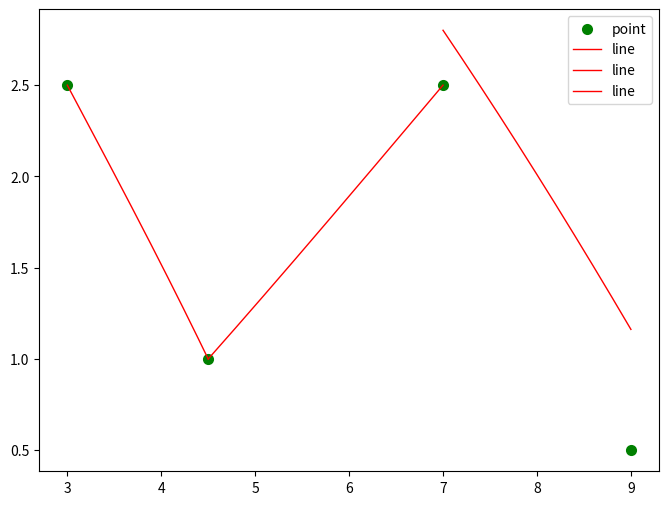

This figure's Python source:
#!/usr/bin/env python3
# -*- coding: utf-8 -*-

'''
三次样条插值
'''

import matplotlib.pyplot as plt
import numpy as np
from sympy import *


# 样本点
def sample():
    global Xi, Yi, a1, b1, c1, d1, a2, b2, c2, d2, a3, b3, c3, d3
    Xi = np.array([3, 4.5, 7, 9])
    Yi = np.array([2.5, 1, 2.5, 0.5])
    List = []
    a1 = Symbol('a1')
    b1 = Symbol('b1')
    c1 = Symbol('c1')
    d1 = Symbol('d1')
    a2 = Symbol('a2')
    b2 = Symbol('b2')
    c2 = Symbol('c2')
    d2 = Symbol('d2')
    a3 = Symbol('a3')
    b3 = Symbol('b3')
    c3 = Symbol('c3')
    d3 = Symbol('d3')
    List = [a1 * Xi[1] ** 3 + b1 * Xi[1] ** 2 + c1 * Xi[1] + d1 - 1,
            a2 * Xi[1] ** 3 + b2 * Xi[1] ** 2 + c2 * Xi[1] + d2 - 1,
            a2 * Xi[2] ** 3 + b2 * Xi[2] ** 2 + c2 * Xi[2] + d2 - 2.5,
            a3 * Xi[2] ** 3 + b3 * Xi[2] ** 2 + c3 * Xi[2] + d3 - 2.5,
            a1 * Xi[0] ** 3 + b1 * Xi[0] ** 2 + c1 * Xi[0] + d1 - 2.5,
            a3 * Xi[3] ** 3 + b3 * Xi[3] ** 2 + c3 * Xi[3] + d3 - 0.5,
            3 * a1 * Xi[1] ** 2 + 2 * b1 * Xi[1] + c1 - 3 * a2 * Xi[2] ** 2 + 2 * b2 * Xi[2] + c2,
            3 * a2 * Xi[2] ** 2 + 2 * b2 * Xi[2] + c2 - 3 * a3 * Xi[3] ** 2 + 2 * b3 * Xi[3] + c3,
            6 * a1 * Xi[1] + 2 * b1 - 6 * a2 * Xi[2] + 2 * b2,
            6 * a2 * Xi[2] + 2 * b2 - 6 * a3 * Xi[3] + 2 * b3,

            6 * Xi[0] * a1 + 2 * b1,
            6 * Xi[3] * a3 - 2 * b3,
            ]
    xs = solve(List, [a1, b1, c1, d1, a2, b2, c2, d2, a3, b3, c3, d3])
    print(xs)
    a1 = xs.get(a1)
    b1 = xs.get(b1)
    c1 = xs.get(c1)
    d1 = xs.get(d1)
    a2 = xs.get(a2)
    b2 = xs.get(b2)
    c2 = xs.get(c2)
    d2 = xs.get(d2)
    a3 = xs.get(a3)
    b3 = xs.get(b3)
    c3 = xs.get(c3)
    d3 = xs.get(d3)


def tsp(x):
    if Xi[0] <= x <= Xi[1]:
        y = a1 * x ** 3 + b1 * x ** 2 + c1 * x + d1
    if Xi[1] <= x <= Xi[2]:
        y = a2 * x ** 3 + b2 * x ** 2 + c2 * x + d2
    if Xi[2] <= x <= Xi[3]:
        y = a3 * x ** 2 + b3 * x ** 2 + c3 * x + d3

    return y


# 画样本点
def plot():
    plt.figure(figsize=(8, 6))  # 指定图像比例： 8：6
    plt.scatter(Xi, Yi, color="green", label="point", linewidth=2)
    # 画线
    x = np.linspace(Xi[0], Xi[1], 200)
    y = a1 * x ** 3 + b1 * x ** 2 + c1 * x + d1
    plt.plot(x, y, color="red", label="line", linewidth=1)
    x = np.linspace(Xi[1], Xi[2], 200)
    y = a2 * x ** 3 + b2 * x ** 2 + c2 * x + d2
    plt.plot(x, y, color="red", label="line", linewidth=1)
    x = np.linspace(Xi[2], Xi[3], 200)
    y = a3 * x ** 2 + b3 * x ** 2 + c3 * x + d3
    plt.plot(x, y, color="red", label="line", linewidth=1)
    plt.legend()  # 绘制图例
    plt.show()
    print(tsp(5))


if __name__ == '__main__':
    sample()
    plot()
